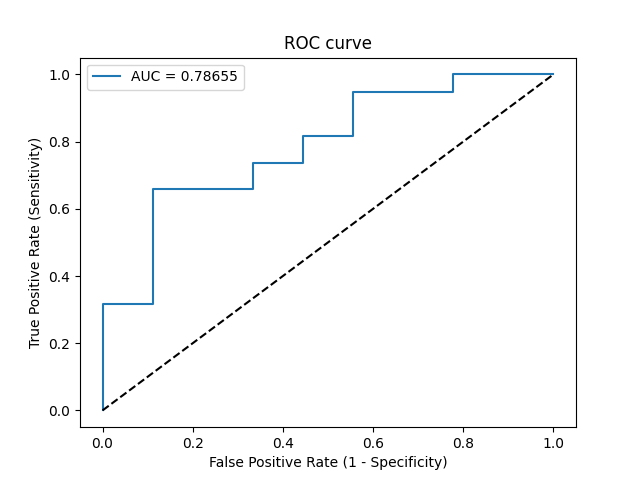

Data behind this chart, as committed beside it:
Threshold, Sensitivity, Specificity, NPV, PPV
inf, 0.0, 1.0, 0.1915, 0
0.9989, 0.02632, 1.0, 0.1957, 1.0
0.953, 0.3158, 1.0, 0.2571, 1.0
0.9485, 0.3158, 0.8889, 0.2353, 0.9231
0.8227, 0.6579, 0.8889, 0.381, 0.9615
0.7554, 0.6579, 0.6667, 0.3158, 0.8929
0.7284, 0.7368, 0.6667, 0.375, 0.9032
0.7171, 0.7368, 0.5556, 0.3333, 0.875
0.7056, 0.8158, 0.5556, 0.4167, 0.8857
0.7023, 0.8158, 0.4444, 0.3636, 0.8611
0.6617, 0.9474, 0.4444, 0.6667, 0.878
0.6309, 0.9474, 0.2222, 0.5, 0.8372
0.5998, 1.0, 0.2222, 1.0, 0.8444
0.5902, 1.0, 0.0, 0, 0.8085
